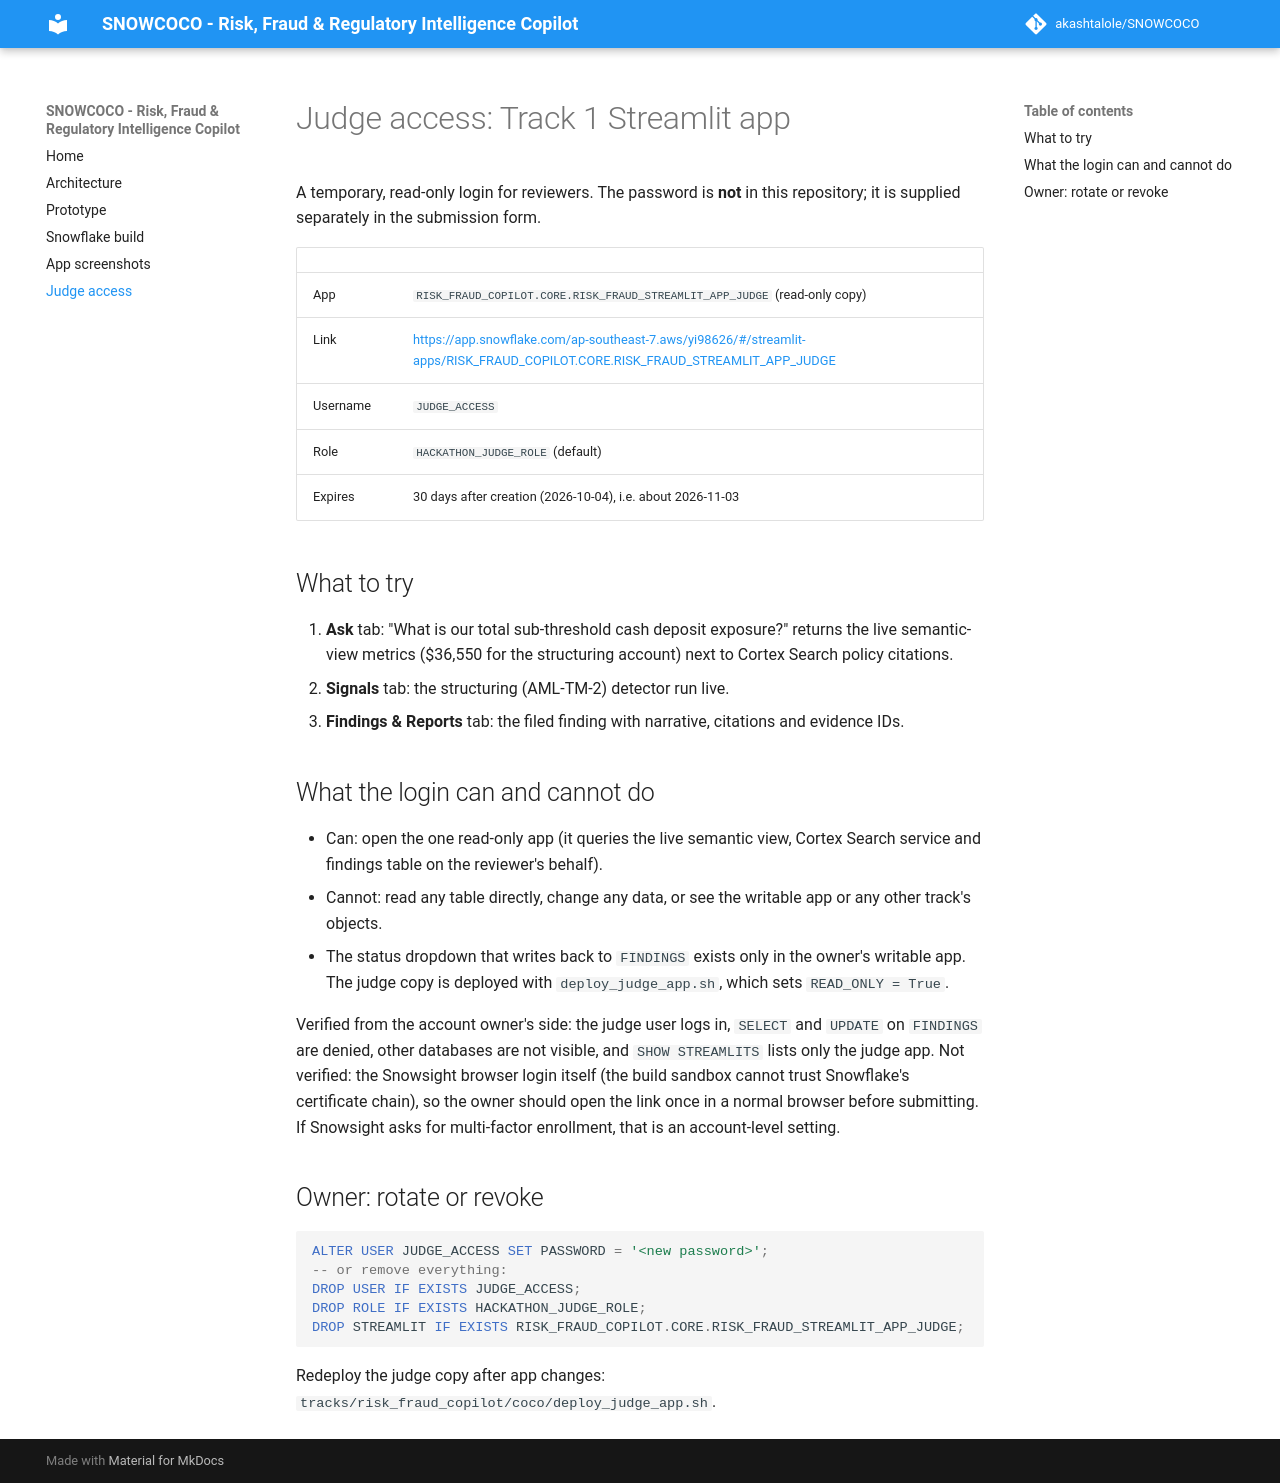

repository: akashtalole/SNOWCOCO · page: judge_access/index.html · generator: mkdocs

# Judge access: Track 1 Streamlit app

A temporary, read-only login for reviewers. The password is **not** in this repository; it is
supplied separately in the submission form.

| | |
|---|---|
| App | `RISK_FRAUD_COPILOT.CORE.RISK_FRAUD_STREAMLIT_APP_JUDGE` (read-only copy) |
| Link | <https://app.snowflake.com/ap-southeast-7.aws/yi98626/#/streamlit-apps/RISK_FRAUD_COPILOT.CORE.RISK_FRAUD_STREAMLIT_APP_JUDGE> |
| Username | `JUDGE_ACCESS` |
| Role | `HACKATHON_JUDGE_ROLE` (default) |
| Expires | 30 days after creation (2026-10-04), i.e. about 2026-11-03 |

## What to try

1. **Ask** tab: "What is our total sub-threshold cash deposit exposure?" returns the live
   semantic-view metrics ($36,550 for the structuring account) next to Cortex Search policy citations.
2. **Signals** tab: the structuring (AML-TM-2) detector run live.
3. **Findings & Reports** tab: the filed finding with narrative, citations and evidence IDs.

## What the login can and cannot do

- Can: open the one read-only app (it queries the live semantic view, Cortex Search service and findings table on the reviewer's behalf).
- Cannot: read any table directly, change any data, or see the writable app or any other track's objects.
- The status dropdown that writes back to `FINDINGS` exists only in the owner's writable app. The judge copy is deployed with `deploy_judge_app.sh`, which sets `READ_ONLY = True`.

Verified from the account owner's side: the judge user logs in, `SELECT` and `UPDATE` on `FINDINGS` are denied, other databases are not visible, and `SHOW STREAMLITS` lists only the judge app. Not verified: the Snowsight browser login itself (the build sandbox cannot trust Snowflake's certificate chain), so the owner should open the link once in a normal browser before submitting. If Snowsight asks for multi-factor enrollment, that is an account-level setting.

## Owner: rotate or revoke

```sql
ALTER USER JUDGE_ACCESS SET PASSWORD = '<new password>';
-- or remove everything:
DROP USER IF EXISTS JUDGE_ACCESS;
DROP ROLE IF EXISTS HACKATHON_JUDGE_ROLE;
DROP STREAMLIT IF EXISTS RISK_FRAUD_COPILOT.CORE.RISK_FRAUD_STREAMLIT_APP_JUDGE;
```

Redeploy the judge copy after app changes: `tracks/risk_fraud_copilot/coco/deploy_judge_app.sh`.
